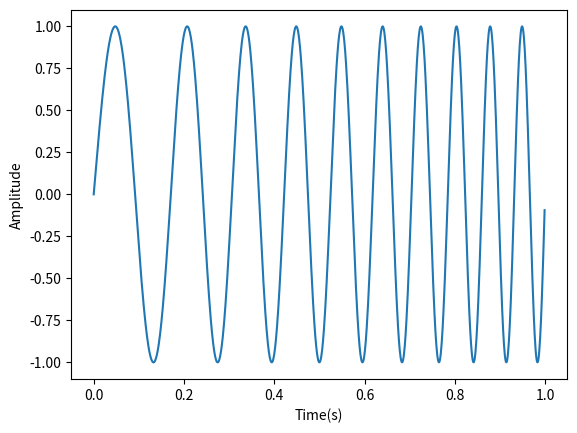

The script that saved this image:
import numpy as np
from math import pi
import matplotlib.pyplot as plt

f1 = 5
f2 = 10
Tfinal = 1
time = np.arange(0, Tfinal, .001)
f = f1 + ( ((f2-f1)/Tfinal) * time )         #frequency array.(increasing from f1 to f2)
output = np.sin(2*pi*f*time)

plt.plot(time, output)
plt.xlabel("Time(s)")
plt.ylabel("Amplitude")
plt.show()